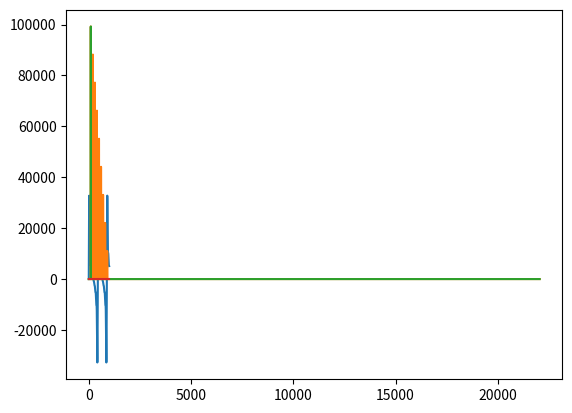

Source code (Python):
from scipy.fft import irfft
from scipy.fft import rfft, rfftfreq
from scipy.io.wavfile import write
from matplotlib import pyplot as plt
import numpy as np

SAMPLE_RATE = 44100  # Hertz
DURATION = 5  # Seconds


def generate_sine_wave(freq, sample_rate, duration):
    x = np.linspace(0, duration, sample_rate * duration, endpoint=False)
    frequencies = x * freq
    # 2pi because np.sin takes radians
    y = np.sin((2 * np.pi) * frequencies)
    return x, y


# Generate a 2 hertz sine wave that lasts for 5 seconds
x, y = generate_sine_wave(2, SAMPLE_RATE, DURATION)
#plt.plot(x, y)
#plt.show()
mixed_tone =0
for i in range(10):
    _, nice_tone = generate_sine_wave(100*i, SAMPLE_RATE, DURATION)
    nice_tone *=0.1*(10-i)
    mixed_tone += nice_tone


#mixed_tone = nice_tone + noise_tone 


normalized_tone = np.int16((mixed_tone / mixed_tone.max()) * 32767)

plt.plot(normalized_tone[:1000])
plt.show()


# Remember SAMPLE_RATE = 44100 Hz is our playback rate
write("mysinewave.wav", SAMPLE_RATE, normalized_tone)


# Number of samples in normalized_tone
N = SAMPLE_RATE * DURATION
print(SAMPLE_RATE , DURATION)

# Note the extra 'r' at the front
yrf = rfft(mixed_tone)
xrf = rfftfreq(N, 1 / SAMPLE_RATE)
#print(yrf)
#print(xrf)
plt.plot(xrf, np.abs(yrf))
plt.show()

# The maximum frequency is half the sample rate
points_per_freq = len(xrf) / (SAMPLE_RATE / 2)
#print(points_per_freq)
# Our target frequency is 4000 Hz
target_idx = int(points_per_freq * 200)
#print (target_idx)
yrf[target_idx -1:] *=0

plt.plot(xrf, np.abs(yrf))
plt.show()

new_sig = irfft(yrf)

plt.plot(new_sig[:1000])
plt.show()


norm_new_sig = np.int16(new_sig * (32767 / new_sig.max()))

write("clean.wav", SAMPLE_RATE, norm_new_sig)




